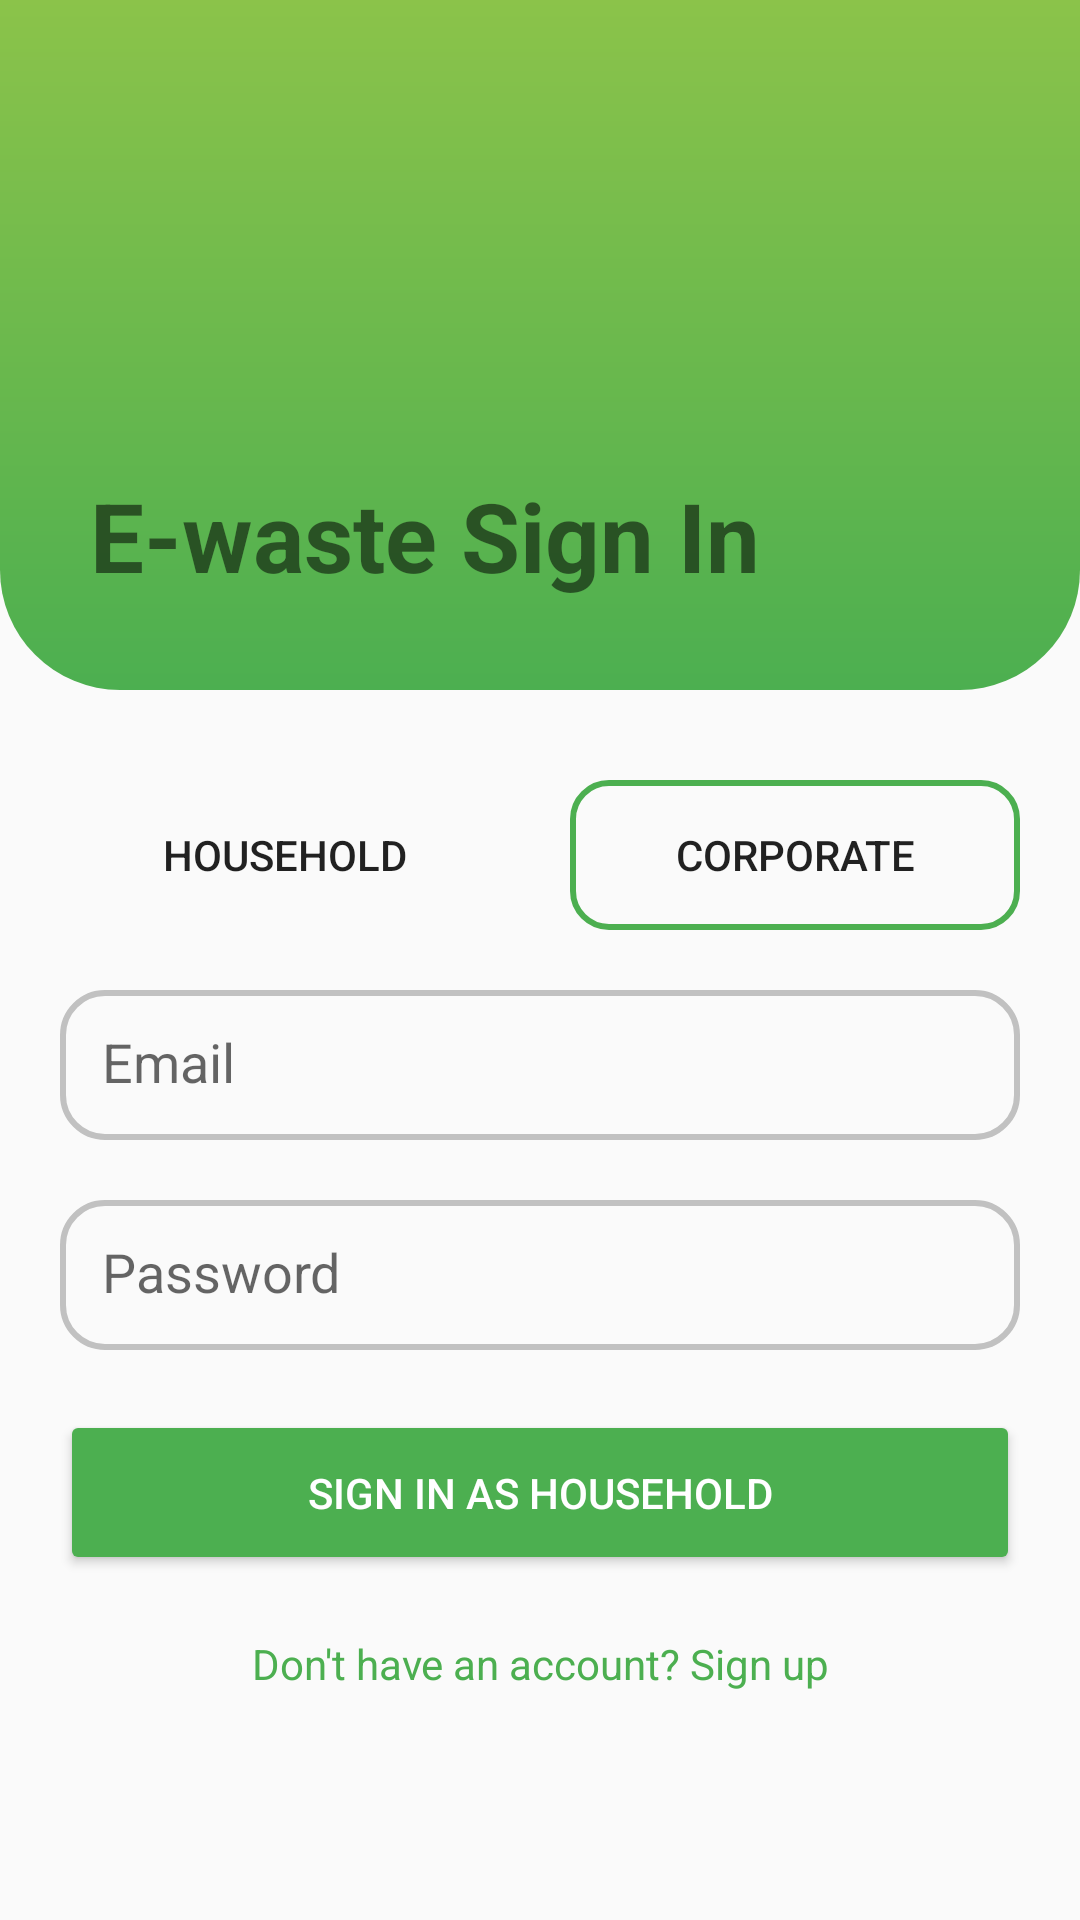

Reconstruct the res/layout file that produces this screen, plus the resources it refers to.
<!-- AndroidManifest.xml: application theme Theme.AppCompat.Light.NoActionBar -->
<!-- res/layout/activity_login.xml -->
<?xml version="1.0" encoding="utf-8"?>
<ScrollView xmlns:android="http://schemas.android.com/apk/res/android"
    android:layout_width="match_parent"
    android:fillViewport="true"
    android:layout_height="match_parent">

    <LinearLayout
        android:orientation="vertical"
        android:layout_width="match_parent"
        android:layout_height="wrap_content">

        
        <LinearLayout
            android:layout_width="match_parent"
            android:layout_height="230dp"
            android:padding="30dp"
            android:gravity="bottom"
            android:background="@drawable/gradient_bg">

            <TextView
                android:id="@+id/title"
                android:layout_width="wrap_content"
                android:layout_height="wrap_content"
                android:text="E-waste Sign In"
                android:textSize="32sp"
                android:textStyle="bold"/>
        </LinearLayout>

        <LinearLayout
            android:orientation="horizontal"
            android:gravity="center"
            android:paddingTop="30dp"
            android:layout_width="match_parent"
            android:layout_height="wrap_content">

            <Button
                android:id="@+id/btnHousehold"
                android:layout_width="0dp"
                android:layout_height="50dp"
                android:layout_weight="1"
                android:layout_marginStart="20dp"
                android:layout_marginEnd="10dp"
                android:text="Household"
                android:background="@drawable/selected_button" />

            <Button
                android:id="@+id/btnCorporate"
                android:layout_width="0dp"
                android:layout_height="50dp"
                android:layout_weight="1"
                android:layout_marginStart="10dp"
                android:layout_marginEnd="20dp"
                android:text="Corporate"
                android:background="@drawable/unselected_button" />

        </LinearLayout>

        <EditText
            android:id="@+id/etEmail"
            android:hint="Email"
            android:layout_margin="20dp"
            android:padding="14dp"
            android:background="@drawable/input_box"
            android:layout_width="match_parent"
            android:layout_height="50dp"/>

        <EditText
            android:id="@+id/etPassword"
            android:hint="Password"
            android:padding="14dp"
            android:layout_marginLeft="20dp"
            android:layout_marginRight="20dp"
            android:background="@drawable/input_box"
            android:inputType="textPassword"
            android:layout_width="match_parent"
            android:layout_height="50dp"/>

        <Button
            android:id="@+id/btnSignIn"
            android:text="Sign In as Household"
            android:layout_margin="20dp"
            android:backgroundTint="#4CAF50"
            android:textColor="#FFFFFF"
            android:layout_width="match_parent"
            android:layout_height="55dp"/>

        <TextView
            android:id="@+id/tvSignup"
            android:text="Don't have an account? Sign up"
            android:gravity="center"
            android:textColor="#4CAF50"
            android:layout_width="match_parent"
            android:layout_height="wrap_content"/>
    </LinearLayout>
</ScrollView>
<!-- resources referenced by this layout -->
<resources>
  <!-- drawable gradient_bg (drawable) -->
  <?xml version="1.0" encoding="utf-8"?>
  <shape xmlns:android="http://schemas.android.com/apk/res/android"
  android:shape="rectangle">
  
  <gradient
      android:startColor="#4CAF50"
      android:endColor="#8BC34A"
      android:angle="90"/>
  
  <corners android:bottomLeftRadius="40dp"
      android:bottomRightRadius="40dp"/>
  </shape>
  <!-- drawable input_box (drawable) -->
  <?xml version="1.0" encoding="utf-8"?>
  <shape xmlns:android="http://schemas.android.com/apk/res/android">
      <stroke android:width="2dp" android:color="#C1C1C1"/>
      <corners android:radius="14dp"/>
  </shape>
  <!-- drawable unselected_button (drawable) -->
  <?xml version="1.0" encoding="utf-8"?>
  <shape xmlns:android="http://schemas.android.com/apk/res/android">
      <stroke android:width="2dp" android:color="#4CAF50"/>
      <corners android:radius="12dp"/>
  </shape>
</resources>
